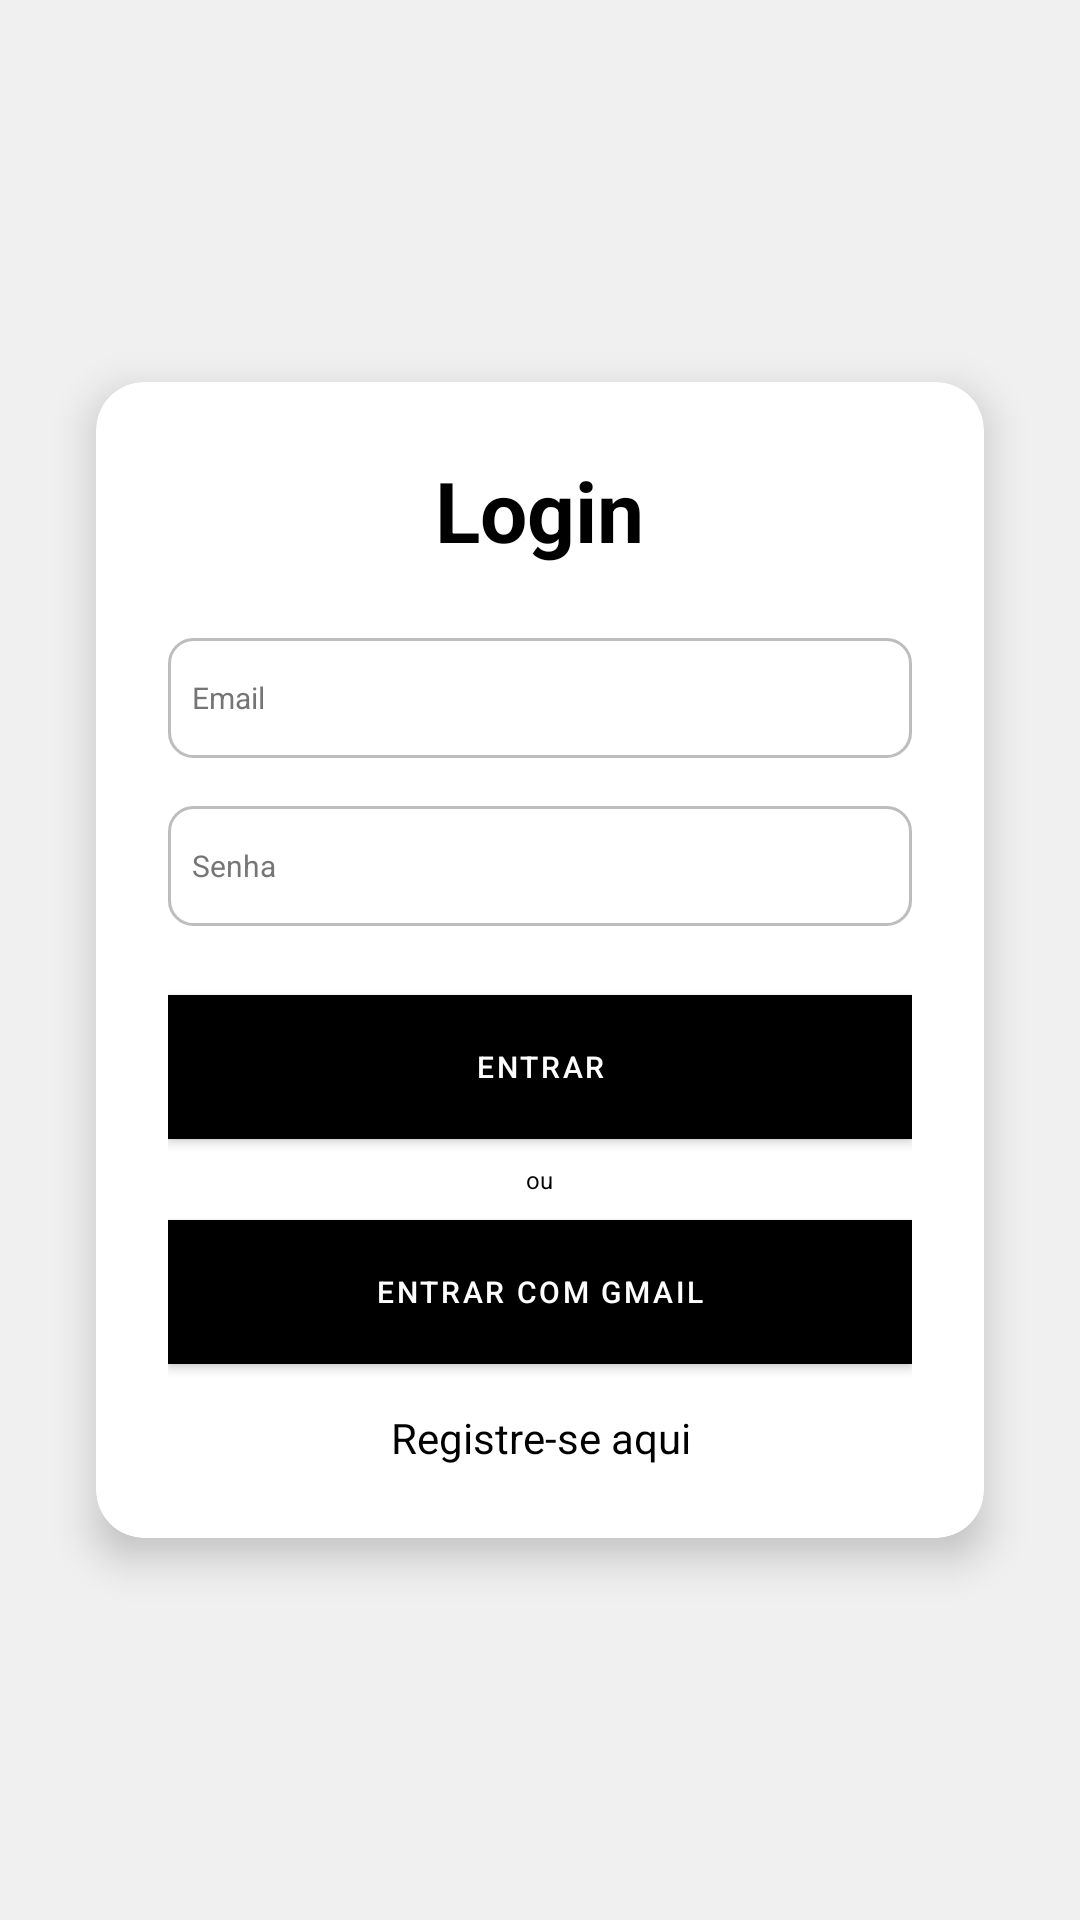

The Android layout XML behind this screen, and the referenced resources:
<!-- AndroidManifest.xml: application theme Base.Theme.GestioTech_V3. -->
<!-- res/layout/activity_main.xml -->
<?xml version="1.0" encoding="utf-8"?>
<androidx.constraintlayout.widget.ConstraintLayout
    xmlns:android="http://schemas.android.com/apk/res/android"
    xmlns:app="http://schemas.android.com/apk/res-auto"
    xmlns:tools="http://schemas.android.com/tools"
    android:id="@+id/main"
    android:layout_width="match_parent"
    android:layout_height="match_parent"
    android:background="#F0F0F0">
    

    
    <androidx.cardview.widget.CardView
        android:id="@+id/cardViewLogin"
        android:layout_width="0dp"
        android:layout_height="wrap_content"
        app:cardCornerRadius="16dp"
        app:cardElevation="8dp"
        app:cardBackgroundColor="#FFFFFF"
        android:layout_margin="32dp"
        app:layout_constraintStart_toStartOf="parent"
        app:layout_constraintEnd_toEndOf="parent"
        app:layout_constraintTop_toTopOf="parent"
        app:layout_constraintBottom_toBottomOf="parent">

        <LinearLayout
            android:layout_width="match_parent"
            android:layout_height="wrap_content"
            android:padding="24dp"
            android:orientation="vertical"
            android:gravity="center">

            <TextView
                android:id="@+id/textViewTitle"
                android:layout_width="wrap_content"
                android:layout_height="wrap_content"
                android:text="Login"
                android:textSize="28sp"
                android:textStyle="bold"
                android:textColor="#000000"
                android:layout_marginBottom="24dp" />

            <EditText
                android:id="@+id/editTextEmail"
                android:layout_width="match_parent"
                android:layout_height="40dp"
                android:layout_marginBottom="16dp"
                android:background="@drawable/edit_text_background"
                android:hint="Email"
                android:inputType="textEmailAddress"
                android:padding="8dp"
                android:textColor="#000000"
                android:textColorHint="#757575"
                android:textSize="10dp" />

            <EditText
                android:id="@+id/editTextPassword"
                android:layout_width="match_parent"
                android:layout_height="40dp"
                android:layout_marginBottom="0dp"
                android:background="@drawable/edit_text_background"
                android:hint="Senha"
                android:inputType="textPassword"
                android:padding="8dp"
                android:textColor="#000000"
                android:textColorHint="#757575"
                android:textSize="10dp" />

            <TextView
                android:id="@+id/textReturn"
                android:layout_width="match_parent"
                android:layout_height="wrap_content"
                android:textColor="#C50000"
                android:visibility="invisible" />

            <Button
                android:layout_marginTop="4dp"
                android:id="@+id/buttonLogin"
                android:layout_width="match_parent"
                android:layout_height="wrap_content"
                android:layout_marginBottom="8dp"
                android:background="#000000"
                android:padding="8dp"
                android:text="Entrar"
                android:textColor="#FFFFFF"
                android:textSize="10dp" />

            <TextView
                android:layout_width="wrap_content"
                android:layout_height="wrap_content"
                android:text="ou"
                android:textSize="8dp"
                android:textColor="#000000"
                android:layout_marginBottom="8dp" />

            <Button
                android:id="@+id/buttonGmail"
                android:layout_width="match_parent"
                android:layout_height="wrap_content"
                android:background="#E0E0E0"
                android:padding="8dp"
                android:text="Entrar com Gmail"
                android:textColor="#FFFFFF"
                android:textSize="10dp" />

            <TextView
                android:textColor="@color/black"
                android:id="@+id/textRegister"
                android:layout_width="match_parent"
                android:layout_height="wrap_content"
                android:clickable="true"
                android:contextClickable="true"
                android:gravity="center"
                android:linksClickable="true"
                android:paddingTop="15dp"
                android:text="Registre-se aqui"
                android:textColorLink="#2A2A2A" />

        </LinearLayout>
    </androidx.cardview.widget.CardView>

    <ProgressBar
        android:id="@+id/progressBar"
        style="?android:attr/progressBarStyleLarge"
        android:layout_width="wrap_content"
        android:layout_height="wrap_content"
        android:elevation="10dp"
        android:visibility="gone"
        app:layout_constraintBottom_toBottomOf="parent"
        app:layout_constraintEnd_toEndOf="parent"
        app:layout_constraintStart_toStartOf="parent"
        app:layout_constraintTop_toTopOf="parent" />


</androidx.constraintlayout.widget.ConstraintLayout>
<!-- resources referenced by this layout -->
<resources>
  <color name="black">#FF000000</color>
  <!-- drawable edit_text_background (drawable) -->
  <?xml version="1.0" encoding="utf-8"?>
  <shape xmlns:android="http://schemas.android.com/apk/res/android">
      
      <solid android:color="#FFFFFF" />
      
      <stroke android:width="1dp" android:color="#BDBDBD" />
      
      <corners android:radius="8dp" />
  </shape>
  <style name="Base.Theme.GestioTech_V3." parent="Theme.MaterialComponents.Light.NoActionBar">
          
          <item name="colorPrimary">@color/black</item>
          <item name="colorPrimaryVariant">@color/darkGray</item>
          <item name="colorOnPrimary">@color/white</item>
  
          
          <item name="colorSecondary">@color/mediumGray</item>
          <item name="colorSecondaryVariant">@color/lightGray</item>
          <item name="colorOnSecondary">@color/black</item>
  
          
          <item name="android:windowBackground">@color/white</item>
          <item name="android:textColor">@color/black</item>
  
          
          <item name="android:statusBarColor">@color/black</item>
      </style>
  <color name="darkGray">#333333</color>
  <color name="white">#FFFFFFFF</color>
  <color name="mediumGray">#757575</color>
  <color name="lightGray">#BDBDBD</color>
</resources>
